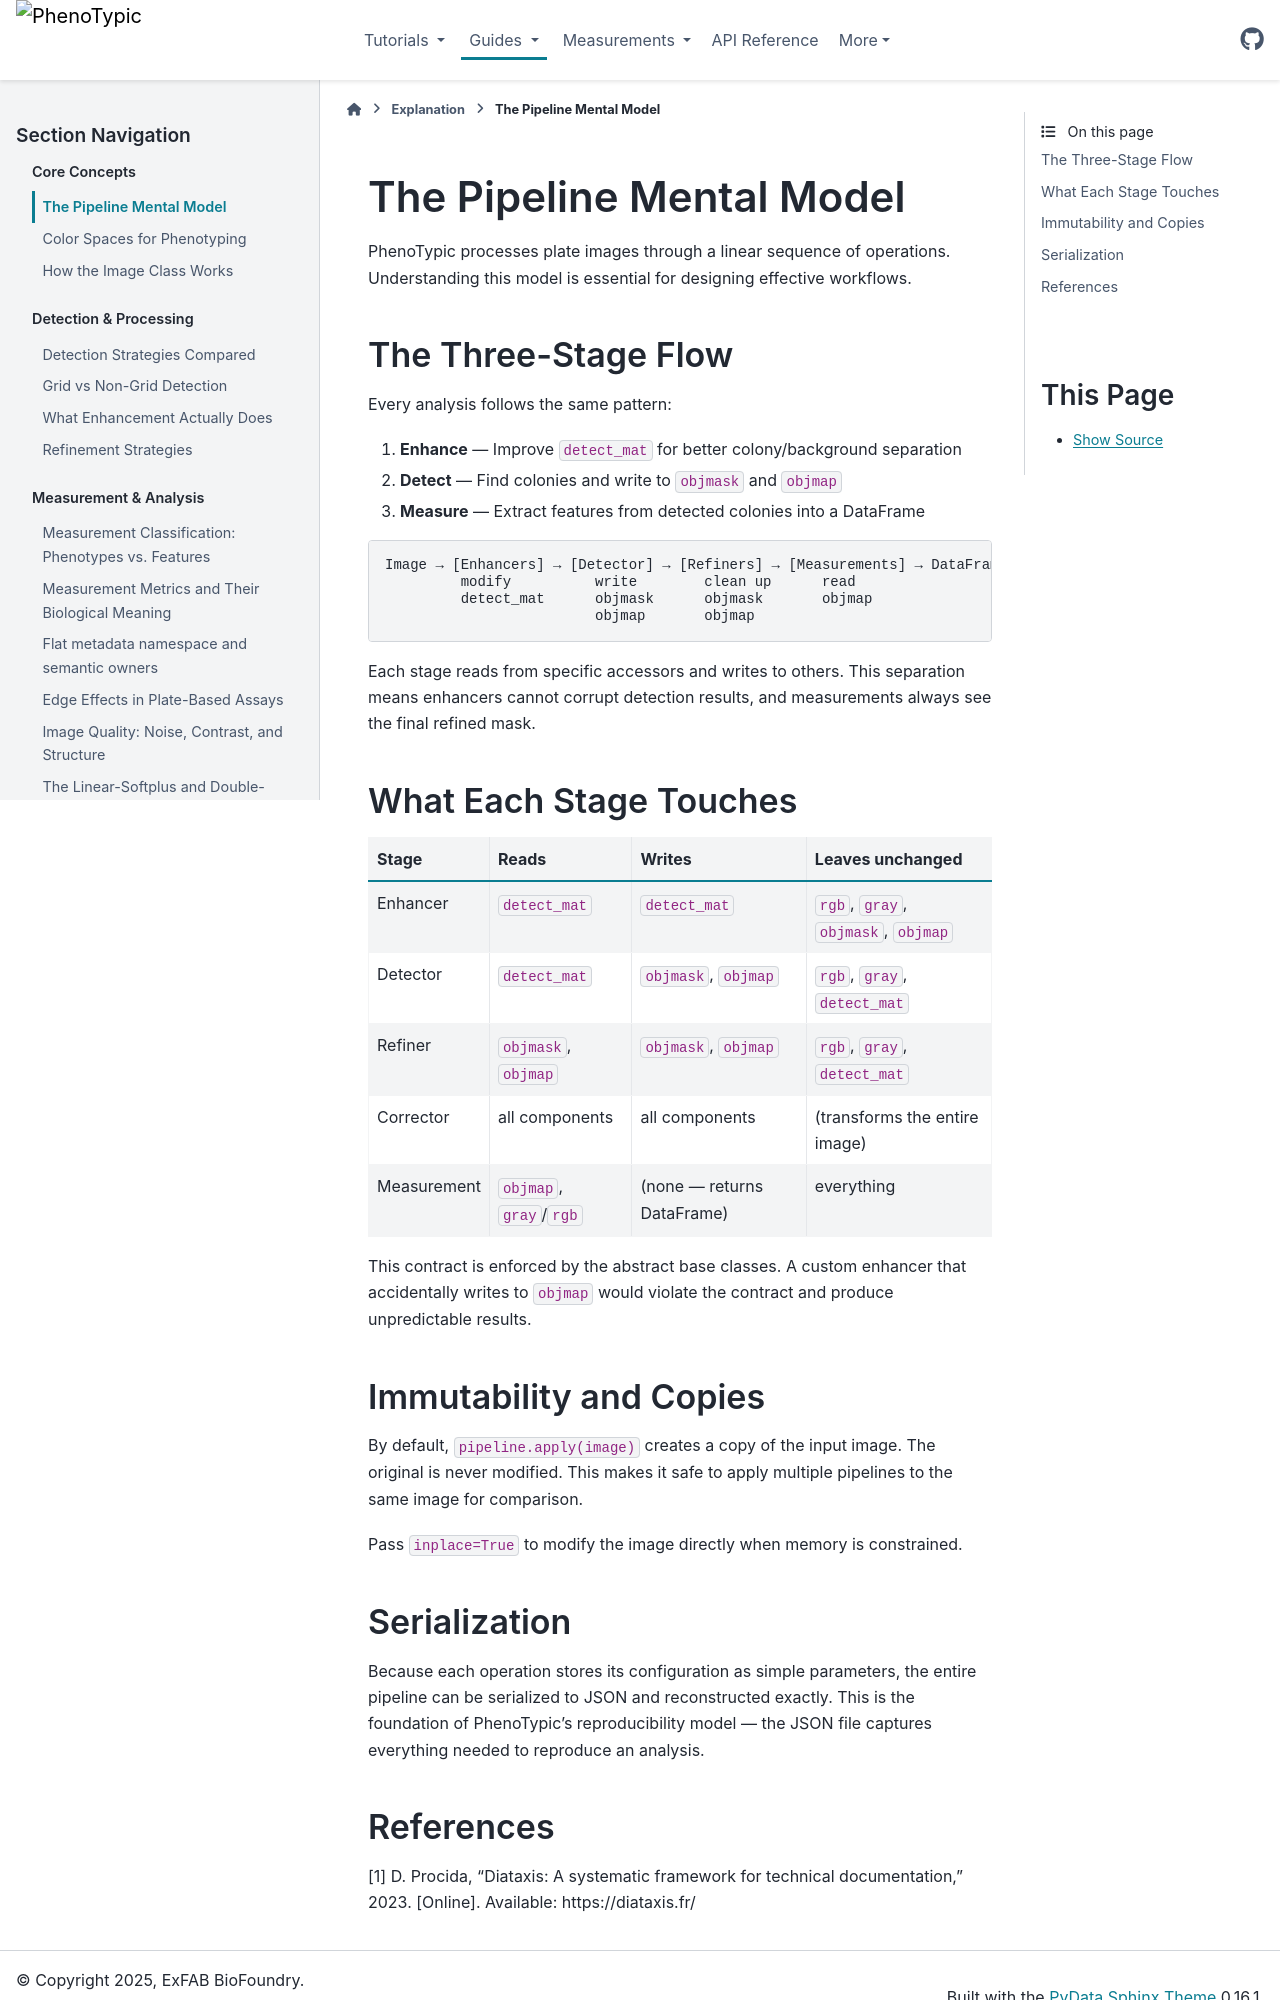

repository: exfab/PhenoTypic · page: v0.19.0/explanation/pipeline_mental_model.html · generator: sphinx

# The Pipeline Mental Model

PhenoTypic processes plate images through a linear sequence of operations.
Understanding this model is essential for designing effective workflows.

## The Three-Stage Flow

Every analysis follows the same pattern:

1. **Enhance** — Improve `detect_mat` for better colony/background separation
2. **Detect** — Find colonies and write to `objmask` and `objmap`
3. **Measure** — Extract features from detected colonies into a DataFrame

```
Image → [Enhancers] → [Detector] → [Refiners] → [Measurements] → DataFrame
         modify          write        clean up      read
         detect_mat      objmask      objmask       objmap
                         objmap       objmap
```

Each stage reads from specific accessors and writes to others. This
separation means enhancers cannot corrupt detection results, and
measurements always see the final refined mask.

## What Each Stage Touches

| Stage | Reads | Writes | Leaves unchanged |
|-------|-------|--------|-----------------|
| Enhancer | `detect_mat` | `detect_mat` | `rgb`, `gray`, `objmask`, `objmap` |
| Detector | `detect_mat` | `objmask`, `objmap` | `rgb`, `gray`, `detect_mat` |
| Refiner | `objmask`, `objmap` | `objmask`, `objmap` | `rgb`, `gray`, `detect_mat` |
| Corrector | all components | all components | (transforms the entire image) |
| Measurement | `objmap`, `gray`/`rgb` | (none — returns DataFrame) | everything |

This contract is enforced by the abstract base classes. A custom enhancer
that accidentally writes to `objmap` would violate the contract and produce
unpredictable results.

## Immutability and Copies

By default, `pipeline.apply(image)` creates a copy of the input image. The
original is never modified. This makes it safe to apply multiple pipelines
to the same image for comparison.

Pass `inplace=True` to modify the image directly when memory is constrained.

## Serialization

Because each operation stores its configuration as simple parameters, the
entire pipeline can be serialized to JSON and reconstructed exactly. This
is the foundation of PhenoTypic's reproducibility model — the JSON file
captures everything needed to reproduce an analysis.
